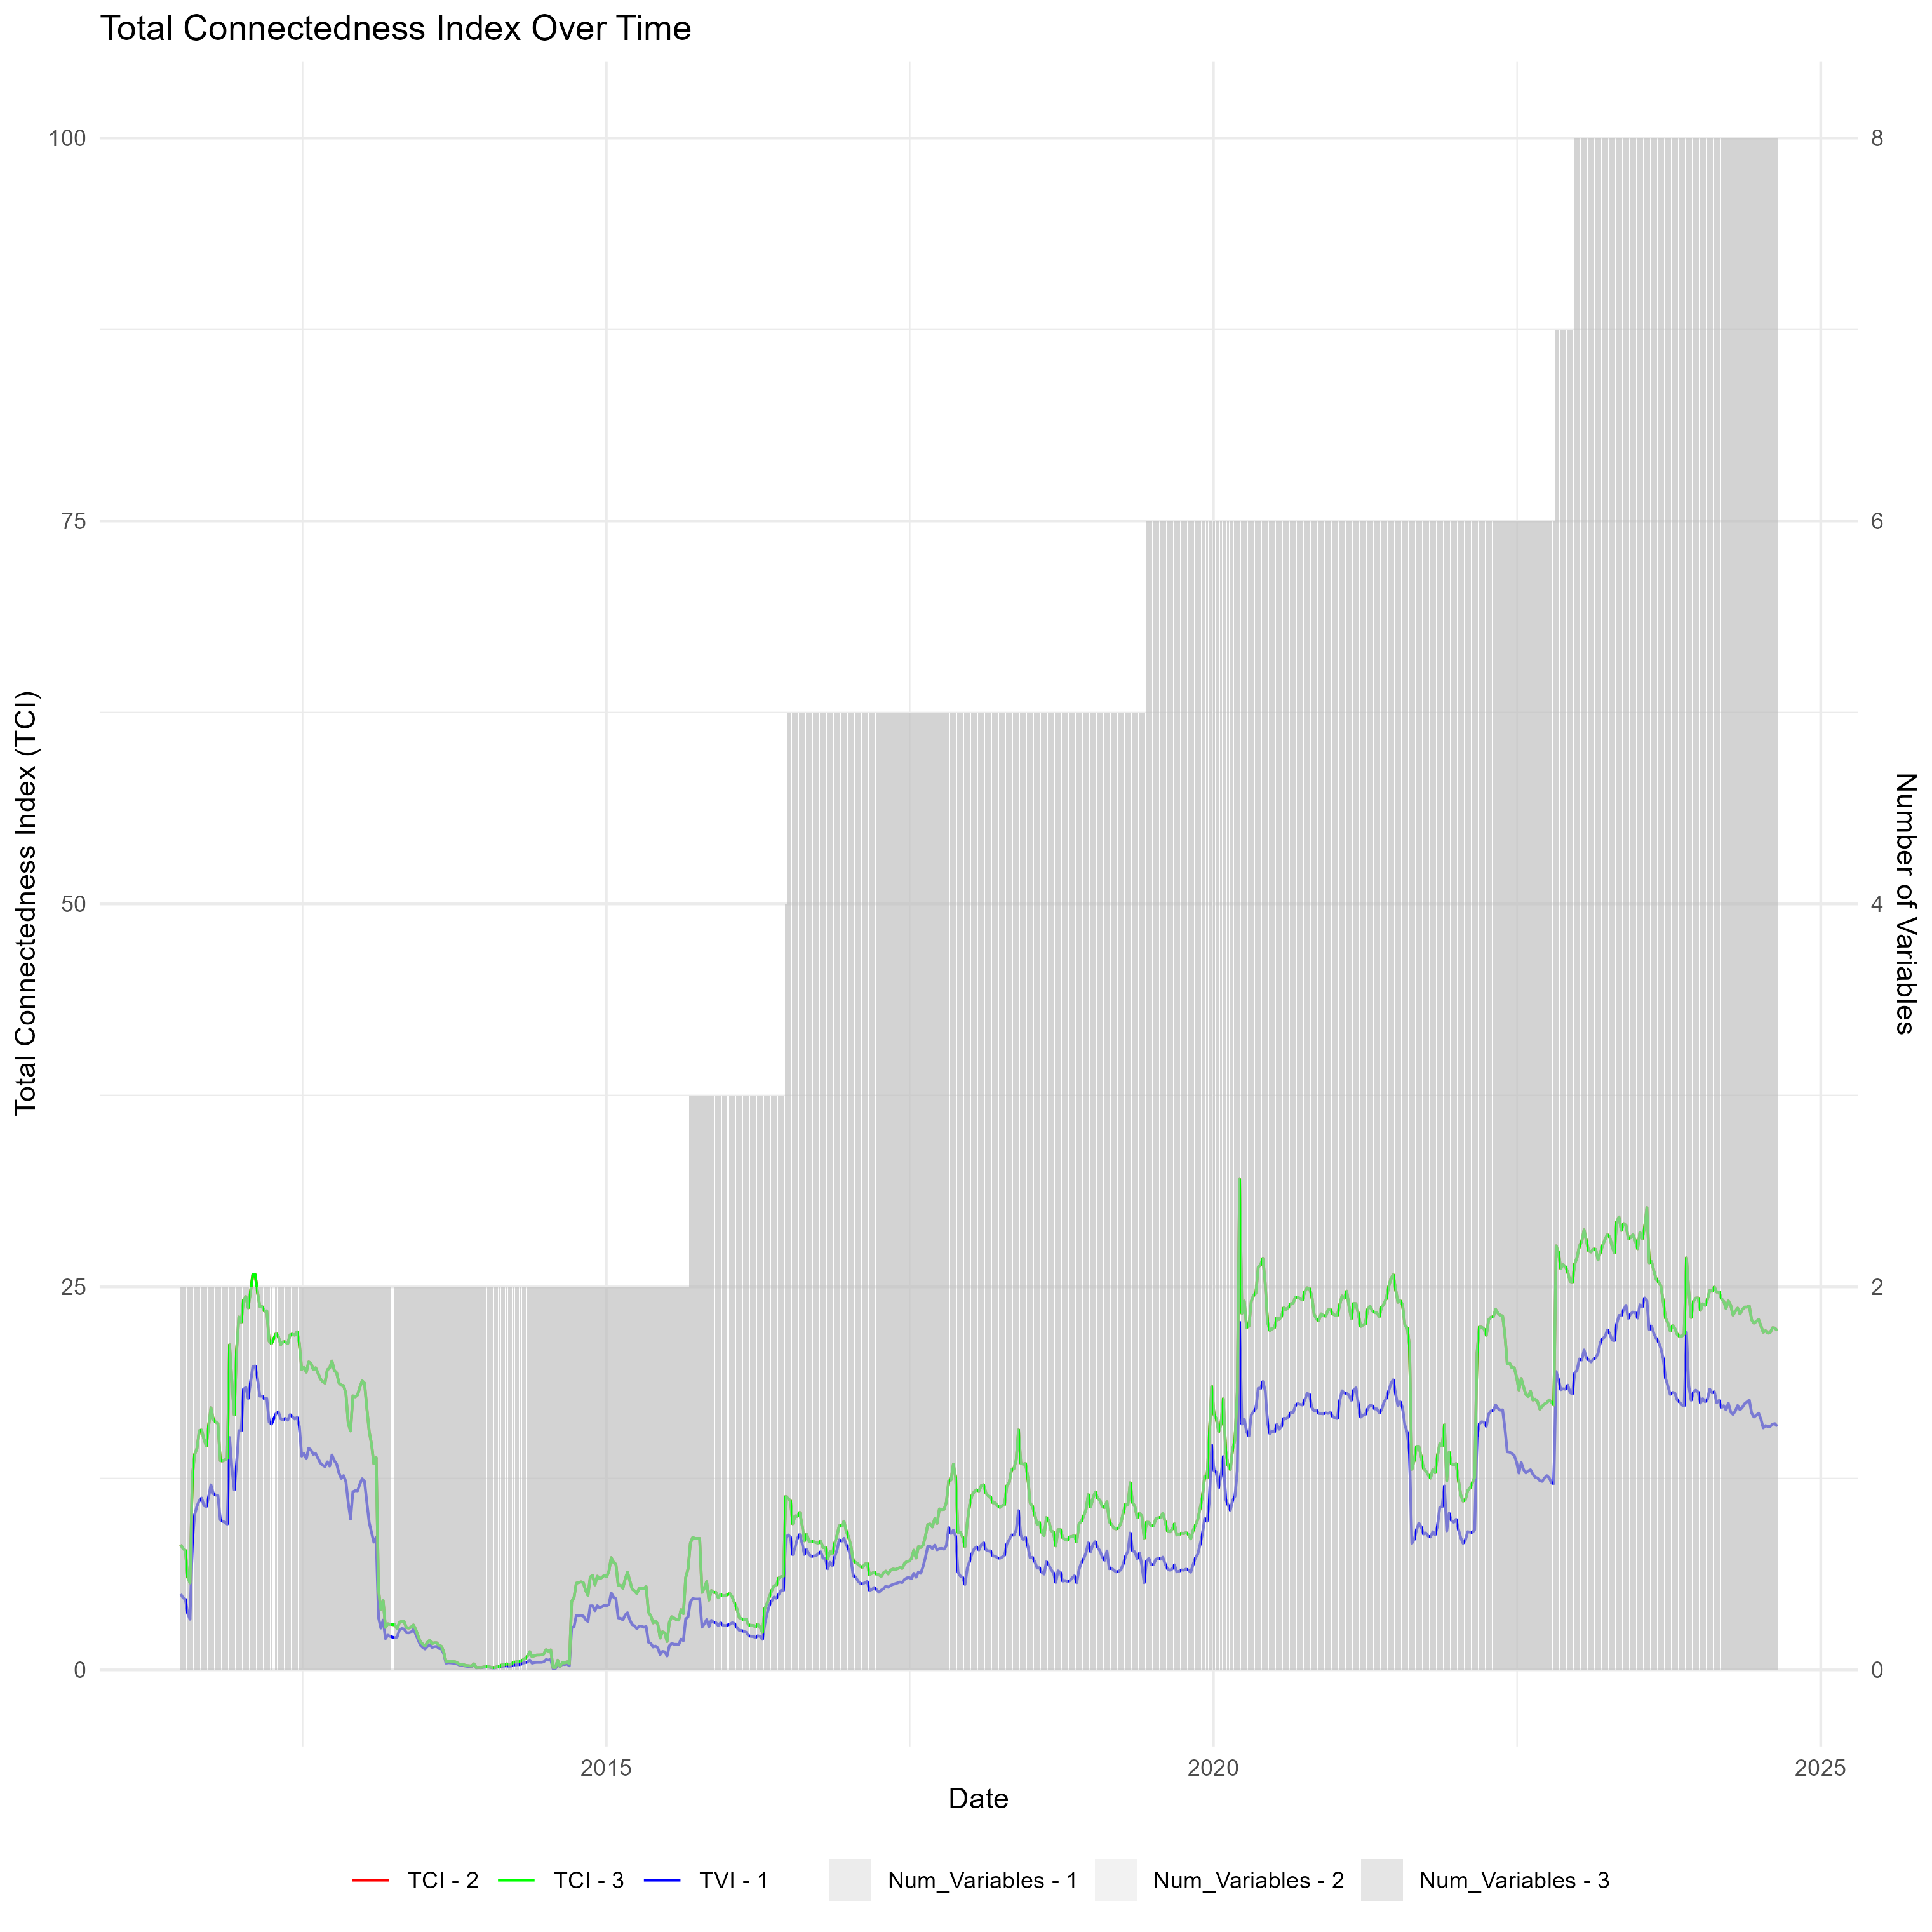

Source data for this figure (header and first rows):
Date, TCI - 1, Num_Variables - 1, TCI - 2, Num_Variables - 2, TCI - 3, Num_Variables - 3
2011-07-01, 4.949, 2, 8.177, 2, 8.177, 2
2011-07-08, 4.706, 2, 7.915, 2, 7.915, 2
2011-07-15, 4.611, 2, 7.8, 2, 7.8, 2
2011-07-22, 3.684, 2, 6.05, 2, 6.05, 2
2011-07-29, 3.305, 2, 5.679, 2, 5.679, 2
2011-08-05, 8.334, 2, 12.66, 2, 12.66, 2
2011-08-12, 10.13, 2, 14.06, 2, 14.06, 2
2011-08-19, 10.7, 2, 14.47, 2, 14.47, 2
2011-08-26, 11.04, 2, 15.62, 2, 15.62, 2
2011-09-02, 11.22, 2, 15.66, 2, 15.66, 2
2011-09-09, 10.72, 2, 15.05, 2, 15.05, 2
2011-09-16, 10.66, 2, 14.62, 2, 14.62, 2
2011-09-23, 11.29, 2, 15.93, 2, 15.93, 2
2011-09-30, 12.08, 2, 17.12, 2, 17.12, 2
2011-10-07, 11.5, 2, 16.34, 2, 16.34, 2
2011-10-14, 11.41, 2, 16.18, 2, 16.18, 2
2011-10-21, 11.38, 2, 16.09, 2, 16.09, 2
2011-10-28, 9.797, 2, 13.66, 2, 13.66, 2
2011-11-04, 9.692, 2, 13.64, 2, 13.64, 2
2011-11-11, 9.639, 2, 13.71, 2, 13.71, 2
2011-11-18, 9.513, 2, 13.79, 2, 13.79, 2
2011-11-25, 15.17, 2, 21.23, 2, 21.23, 2
2011-12-02, 13.18, 2, 18.79, 2, 18.79, 2
2011-12-09, 11.75, 2, 16.64, 2, 16.64, 2
2011-12-16, 13.37, 2, 20.8, 2, 20.8, 2
2011-12-23, 15.62, 2, 23.04, 2, 23.04, 2
2011-12-30, 15.6, 2, 22.69, 2, 22.69, 2
2012-01-06, 18.32, 2, 24.15, 2, 24.15, 2
2012-01-13, 18.44, 2, 24.37, 2, 24.37, 2
2012-01-20, 17.72, 2, 23.63, 2, 23.63, 2
2012-01-27, 18.75, 2, 24.68, 2, 24.68, 2
2012-02-03, 19.8, 2, 25.81, 2, 25.81, 2
2012-02-10, 19.84, 2, 25.81, 2, 25.81, 2
2012-02-17, 19.03, 2, 24.67, 2, 24.67, 2
2012-02-24, 17.87, 2, 23.72, 2, 23.72, 2
2012-03-02, 17.87, 2, 23.71, 2, 23.71, 2
2012-03-09, 17.69, 2, 23.42, 2, 23.42, 2
2012-03-16, 17.72, 2, 23.44, 2, 23.44, 2
2012-03-23, 16.17, 2, 21.45, 2, 21.45, 2
2012-03-30, 16.04, 2, 21.3, 2, 21.3, 2
2012-04-13, 16.73, 2, 21.96, 2, 21.96, 2
2012-04-20, 16.84, 2, 21.75, 2, 21.75, 2
2012-04-27, 16.38, 2, 21.23, 2, 21.23, 2
2012-05-04, 16.33, 2, 21.42, 2, 21.42, 2
2012-05-11, 16.42, 2, 21.41, 2, 21.41, 2
2012-05-18, 16.3, 2, 21.3, 2, 21.3, 2
2012-05-25, 16.66, 2, 21.88, 2, 21.88, 2
2012-06-01, 16.53, 2, 21.92, 2, 21.92, 2
2012-06-08, 16.37, 2, 21.85, 2, 21.85, 2
2012-06-15, 16.49, 2, 22.07, 2, 22.07, 2
2012-06-22, 15.9, 2, 21.31, 2, 21.31, 2
2012-06-29, 13.95, 2, 19.61, 2, 19.61, 2
2012-07-06, 14.12, 2, 19.75, 2, 19.75, 2
2012-07-13, 13.78, 2, 19.43, 2, 19.43, 2
2012-07-20, 14.48, 2, 20.1, 2, 20.1, 2
2012-07-27, 14.35, 2, 20.01, 2, 20.01, 2
2012-08-03, 14.07, 2, 19.59, 2, 19.59, 2
2012-08-10, 14.12, 2, 19.72, 2, 19.72, 2
2012-08-17, 13.81, 2, 19.37, 2, 19.37, 2
2012-08-24, 13.51, 2, 19, 2, 19, 2
... 624 more rows
